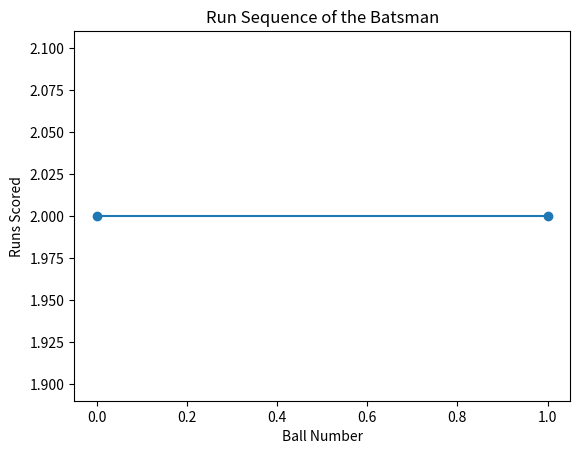

Reproduce this figure in Python. (Note: this script raises an exception after producing the figure.)
#!/usr/bin/env python
# coding: utf-8

# Data Science Workshop-1 (CSE 2195)
# ASSIGNMENT-5: NUMPY
# ABHA MAHATO
# 2241013032
# 1. Find the index of the 5th repetition of number 1 in 
# x= np.array([1, 2, 1, 1, 3, 4, 3, 1, 1, 2, 1, 1, 2]).
# 

# In[24]:


import numpy as np

x = np.array([1, 2, 1, 1, 3, 4, 3, 1, 1, 2, 1, 1, 2])
a=np.where(x==1)[0]
if len(a)>=5:
    a5=a[4]
    print("index at fifth position: ",a5)


# 2. Compute the Euclidean distance between two arrays a = np.array([1,2,3]) b = np.array([4,5,6])

# In[23]:


a=np.array([1,2,3])
b = np.array([4,5,6])
distance=np.sqrt(np.sum((b-a)**2))
print("distance withoput using in built function:",distance)
distance = np.linalg.norm(a - b)
print("distance  using in built function:",distance)


# 3. (a) Replace all odd numbers in the array with -1 without changing the array.

# In[21]:


a=np.array([1,2,3,4,5,6,7,8,9])
mod_array=np.where(a%2!=0,-1,a.copy())
print("Original array: ",a)
print('Modified array: ',mod_array)


# (b)From the array a, replace all values greater than 30 to 30 and less than 10 to 10.

# In[26]:


a = np.array([5, 15, 25, 35, 10, 20, 30, 40])
a[a>30]=30
a[a<10]=10
print(a)


# 4. Create a 4*4 matrix with entries from uniform distribution data in the interval 10 to 20. Normalize
# the matrix so that the minimum has a value of 0 and the maximum has a value of 1.

# In[54]:


s=np.random.uniform(10,20,size=(4,4))
print("Array: ",s)
ma=(s-np.min(s)/(np.max(s)-np.min(s)))
ma


# 5. Find the mean, median, and standard deviation of a 1-d array

# In[55]:


x = np.array([1, 2, 1, 1, 3, 4, 3, 1, 1, 2, 1])
mean=np.mean(x)
median=np.median(x)
std=np.std(x)
print("mean ",mean)
print("median ",median)
print("standard deviation ",std)


# 6. Get all items between 5 and 10 from a. Input: a= [2, 6, 1, 9, 10, 3, 27]. 

# In[66]:


r= [2, 6, 1, 9, 10, 3, 27]
a=np.array(a)
s=(a>=5) &(a<=10)
r1=a[s]
print(r1)


# 7. Convert a 1D array to a 2D array with 2 rows

# In[7]:


import numpy as np
a=np.random.randn(10)
print("1D ",a)
b=a.reshape(2,-1)
print("2D: ",b)


# 8. Create a 2D array and swap the first two rows and two columns

# In[15]:


x=np.arange(1,10).reshape((3,3))
swap_row=x[[1,0,2],:]
swap_col=swap_row[:,[1,0,2]]
print("array: \n",x)
print("swapped array:\n",swap_col)


# 
# 9. Find the most frequent values in an array of positive integers. The original array is [6 9 5 1 7 5 1 0 1
# 5 5 0 8 9 0 7 0 7 6 5 1 1 9 5 3 8 7 9 6 3 4 5 9 7 2 7 0 2 2 6].

# In[23]:


a=np.array([6,9,5 ,1 ,7, 5 ,1, 0 ,1,5 ,5 ,0, 8, 9, 0 ,7, 0 ,7, 6, 5, 1, 1, 9, 5 ,3, 8 ,7, 9, 6, 3, 4, 5, 9, 7 ,2 ,7, 0 ,2 ,2, 6])
un,counts=np.unique(a,return_counts=True)
max_count = np.argmax(counts)
mostn=un[counts==counts[max_count]]
print("most frequent no: ",mostn)


# 10. Create a symmetric matrix of order 4*4, whose items are taken from a standard normal distribution.

# In[24]:


m=np.random.randn(4,4)
m=(m+m.T)/2
print("symmetric_matrix: ",m)


# 11. In a cricket match, a batsman scores any one of {1, 2, 3, 4, 6, 0}. When he scores 0, it will be considered as ”OUT”. If he will face 50 balls maximum, then find the score that he will make before getting
# ”OUT”. Draw the plot of the run scored by the batsman

# In[7]:


import matplotlib.pyplot as plt
import numpy as np
balls_faced = 0
total_score = 0
runt= []
while balls_faced < 50:
   run = np.random.choice([1, 2, 3, 4, 6, 0])  
   runt.append(run)
   
   if run == 0:
       break  
   else:
       total_score += run
       balls_faced += 1
plt.plot(np.cumsum(runt), marker='o')
plt.title('Run Sequence of the Batsman')
plt.xlabel('Ball Number')
plt.ylabel('Runs Scored')
plt.show()
print(runt)
print(np.cumsum(xlabel,ylabel))
print("Total runs scored before getting out:", total_score)
print("Balls faced:", balls_faced)
   


# 12. Compute the cross product of two 3*3 matrices

# In[48]:


x=np.arange(1,10).reshape((3,3))
y=np.arange(11,20).reshape((3,3))


crossR=np.cross(x[:,None,:],y,axisb=0,axisc=0)

print(x)
print(y) 
print(crossR)


# 13. Write a NumPy program to sort the student id with increasing height of the students from the given
# student id and height. Print the integer indices that describe the sort order by multiple columns and
# the sorted data.

# In[50]:


student_data = np.array([
    [2241011101, 175],
    [2241012102, 160],
    [2241017103, 180],
    [2241013032, 165],
    [2241011211, 172]
])
sorted_indices = np.lexsort((student_data[:, 1], student_data[:, 0]))
sorted_data = student_data[sorted_indices]
print(sorted_data)


# 14. Return array of odd rows and even columns from below numpy array :
# x= np.array([[3, 6, 9, 12], [15, 18, 21, 24], [27, 30, 33, 36], [39, 42, 45, 48], [51, 54, 57, 60]]

# In[51]:


x = np.array([[3, 6, 9, 12],
              [15, 18, 21, 24],
              [27, 30, 33, 36],
              [39, 42, 45, 48],
              [51, 54, 57, 60]])
result_array = x[::2, 1::2]
print(result_array)


# 15. Calculate the sum of all rows and columns of a 2-D NumPy array
# 

# In[53]:


a=np.arange(1,10).reshape((3,3))
sum_rows = np.sum(a, axis=1)
sum_columns = np.sum(a, axis=0)
print("Sum of all rows:")
print(sum_rows)

print("\nSum of all columns:")
print(sum_columns)


# 16. Write a code to multiply a 5x3 matrix by a 3x2 matrix and create a real matrix product.
# 

# In[58]:


x1=np.arange(1,16).reshape((5,3))
x2=np.arange(7,13).reshape((3,2))
p=np.dot(x1,x2)
print(p)


# 17. Write a code to find the roots of the polynomials x2 − 4x + 7 = 0.

# In[59]:


# Coefficients of the polynomial
coefficients = [1, -4, 7]

# Find the roots of the polynomial
roots = np.roots(coefficients)

print("Roots of the polynomial:")
print(roots)


# 18. Write a code to create a 5x5 array with random values and normalize it row-wise.

# In[61]:


a = np.random.random((5, 5))
na = (a.T / np.sum(a, axis=1)).T
print(na)


# 19. Write a NumPy program to create a (9*9*2 )array with random values and extract any array of shape
# (5,5,2) from the said array.

# In[46]:


s=np.random.standard_normal(size=(9,9,2))
print(s)
a= s[:5,:5,:2]
a


# 20. Write a code to create a 4*4 array with random values and sort each column.

# In[41]:


#20
s=np.random.standard_normal(size=(4,4))
print("array :",s)
sa=np.sort(s,axis=0)
print("sorted array :",sa)

